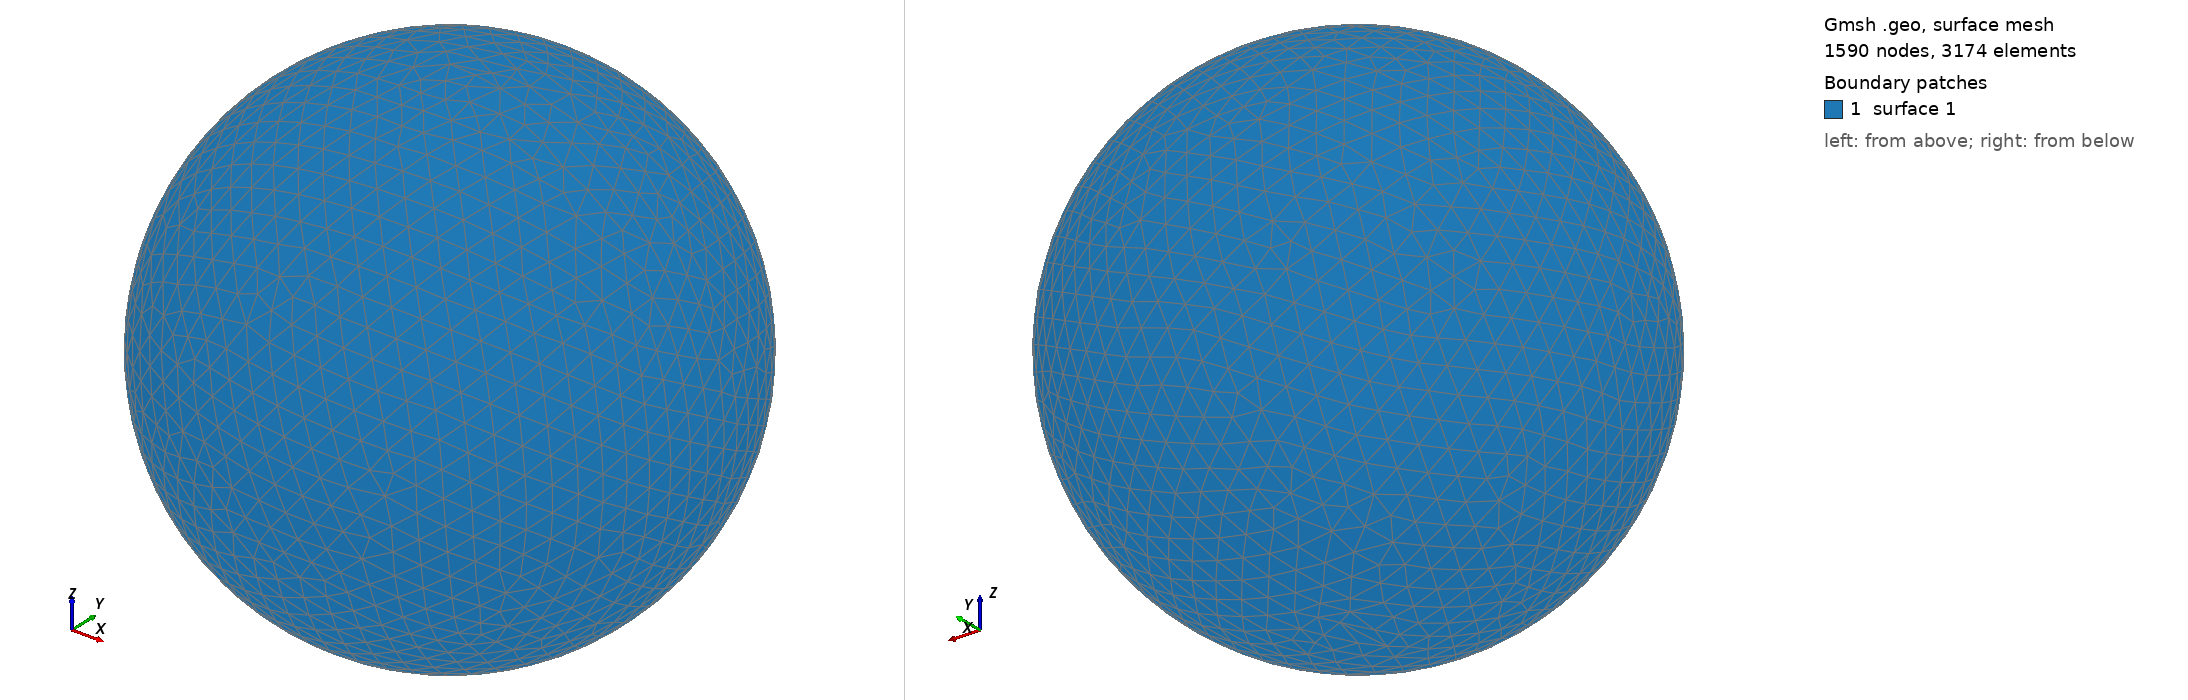

Gmsh geometry script, surface-meshed: 1590 nodes, 3174 surface elements. Boundary patches (legend numbers): 1 surface 1. Left view from above one corner, right view from below the opposite corner. The script declares no physical surfaces, so the legend lists its geometric surfaces. The drawing asked Gmsh for element sizes between 1% and 20% of the model's largest extent; the script's own settings can give other sizes.

=== shot0392.geo (drawn) ===
SetFactory("OpenCASCADE");
Point(1) = {0,0,0,0};
Sphere(1) = {0,0,0,0.00451900};
MeshSize{ PointsOf{ Surface{:}; } } = 0.000451900;
Mesh.ElementOrder=1;
Mesh.Format=39;
